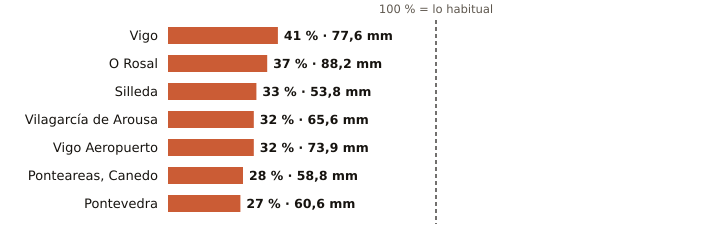

The table this chart was drawn from, first rows:
estacion, provincia, indicativo, mm_otono, referencia_mm, pct, periodo_referencia, hasta, hora
Vigo, Pontevedra, 1496X, 77.6, 188.4, 41, 2004-2025, 2026-10-21, 
O Rosal, Pontevedra, 1730E, 88.2, 238.4, 37, 1991-2020, 2026-10-21, 20
Silleda, Pontevedra, 1466A, 53.8, 164.4, 33, 1991-2025, 2026-10-21, 22
Vilagarcía de Arousa, Pontevedra, 1477V, 65.6, 205.5, 32, 2009-2025, 2026-10-21, 20
Vigo Aeropuerto, Pontevedra, 1495, 73.9, 232.3, 32, 1991-2020, 2026-10-21, 
Ponteareas, Canedo, Pontevedra, 1723X, 58.8, 213.5, 28, 2004-2025, 2026-10-21, 23
Pontevedra, Pontevedra, 1484C, 60.6, 225.9, 27, 1991-2020, 2026-10-21, 
